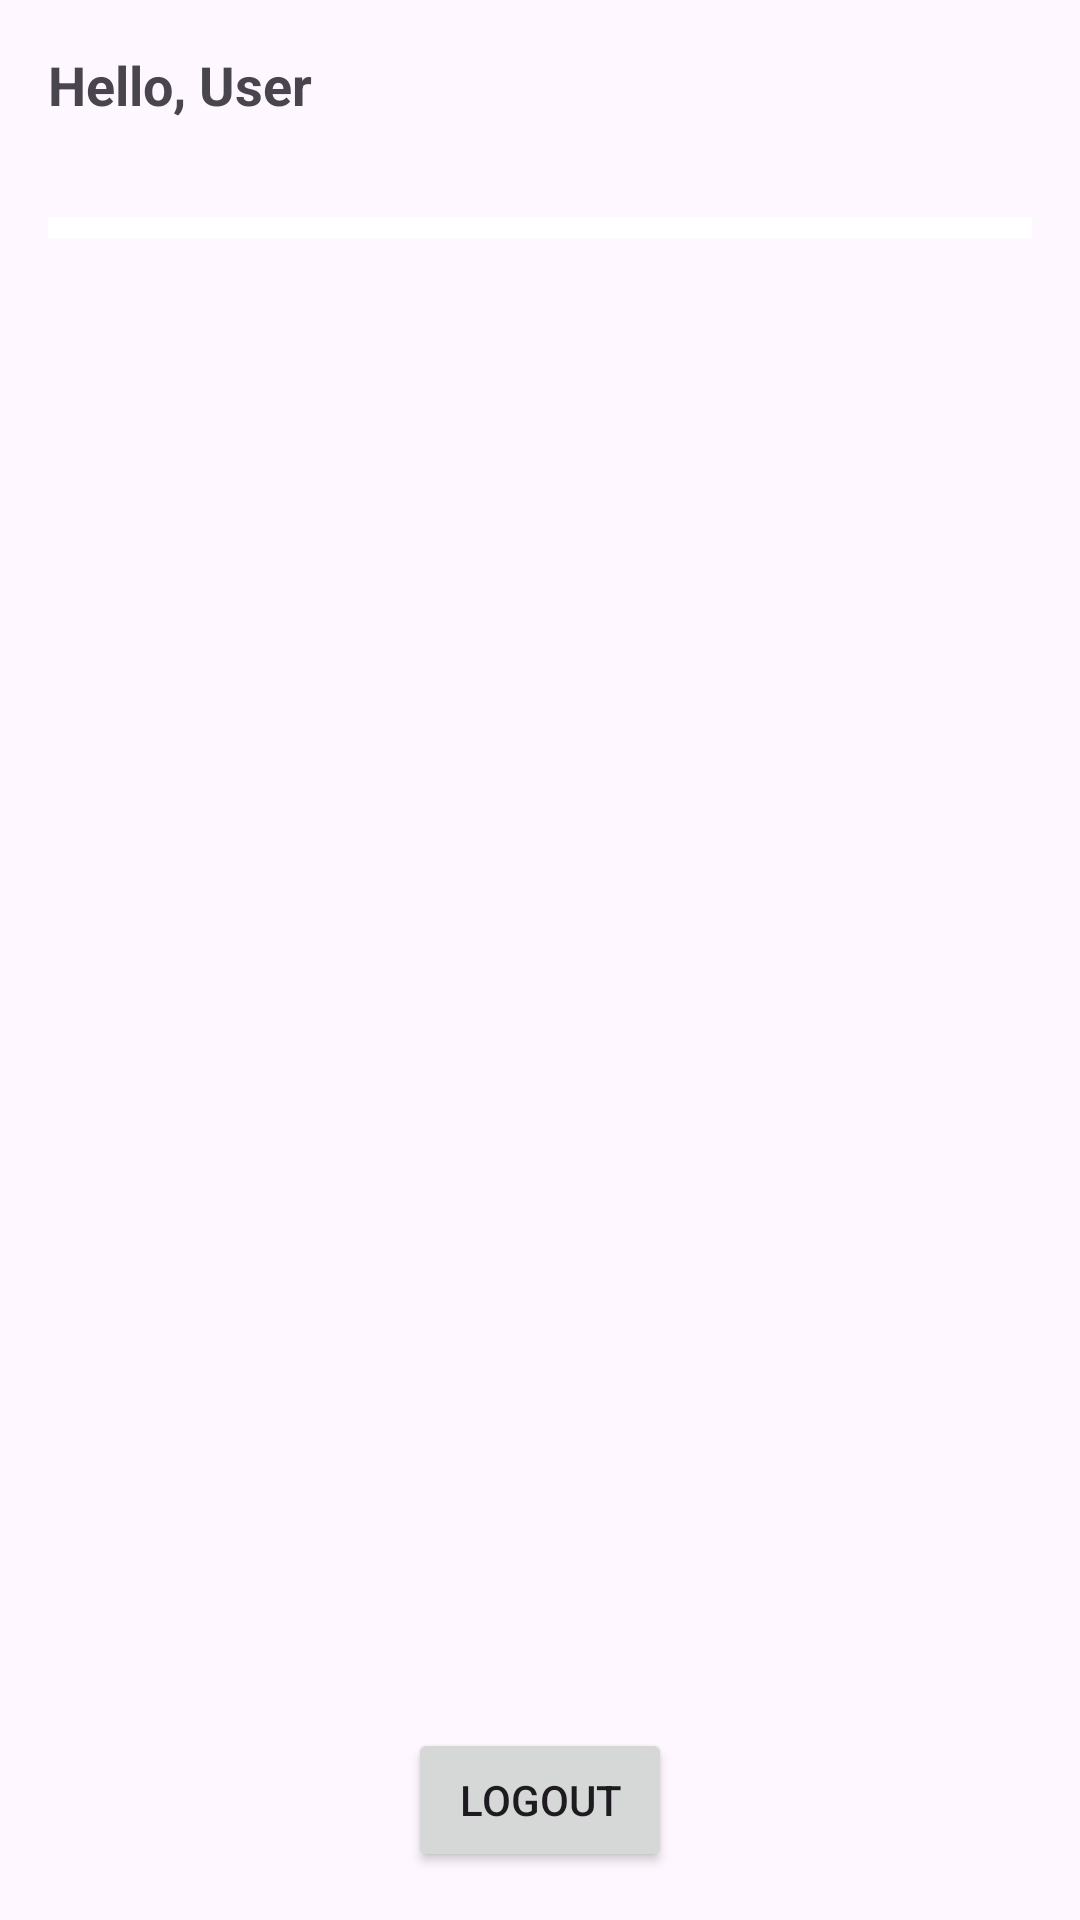

Produce the Android XML layout that renders to this screen, including the resource entries it uses.
<!-- AndroidManifest.xml: application theme Theme.MobileTilangApp -->
<!-- res/layout/activity_main_menu.xml -->
<?xml version="1.0" encoding="utf-8"?>
<LinearLayout xmlns:android="http://schemas.android.com/apk/res/android"
    android:layout_width="match_parent"
    android:layout_height="match_parent"
    android:orientation="vertical"
    > 

    <TextView
        android:id="@+id/textViewHelloUser"
        android:layout_width="wrap_content"
        android:layout_height="wrap_content"
        android:text="Hello, User"

        android:textSize="18sp"
        android:textStyle="bold"
        android:layout_margin="16dp"/>

    <ScrollView
        android:layout_width="match_parent"
        android:layout_height="0dp"
        android:layout_weight="1">

        <LinearLayout
            android:id="@+id/violationsLayout"
            android:layout_width="match_parent"
            android:layout_height="wrap_content"
            android:orientation="vertical"
            android:padding="16dp">

            
            <LinearLayout
                android:layout_width="match_parent"
                android:layout_height="wrap_content"
                android:orientation="vertical">

                <View
                    android:layout_width="match_parent"
                    android:layout_height="7dp"
                    android:background="@android:color/white"
                    android:layout_marginBottom="8dp"/>

                
            </LinearLayout>

            

        </LinearLayout>
    </ScrollView>

    <Button
        android:id="@+id/logoutButton"
        android:layout_width="wrap_content"
        android:layout_height="wrap_content"
        android:layout_gravity="center"
        android:text="Logout"
        android:layout_margin="16dp"/>

</LinearLayout>
<!-- resources referenced by this layout -->
<resources>
  <style name="Theme.MobileTilangApp" parent="Base.Theme.MobileTilangApp" />
  <style name="Base.Theme.MobileTilangApp" parent="Theme.Material3.DayNight.NoActionBar">
          
          
      </style>
</resources>
